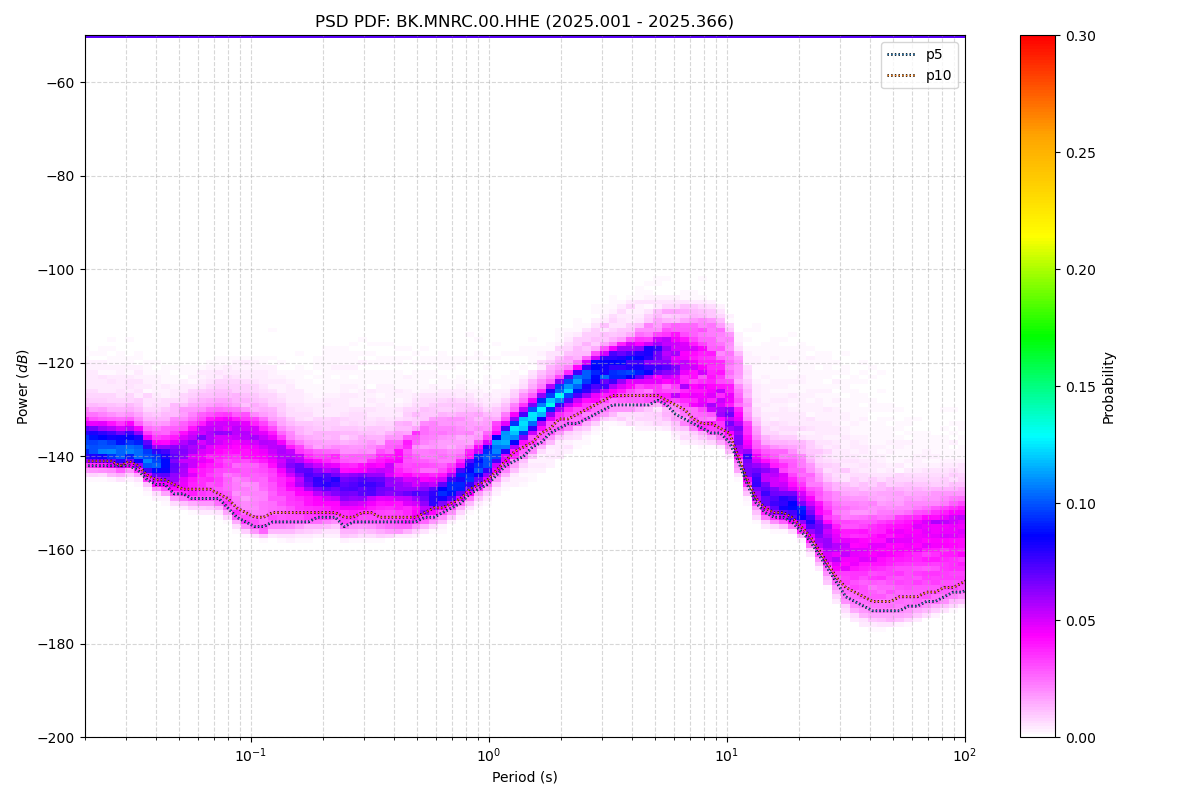

Values plotted in this chart, from the file beside it:
period_log10, p1, p5, p10, p15, p25, p50, p75, p90, p95, p99, p100, total_files
-1.699, -143, -142, -141, -140, -139, -136, -133, -123, -50, -50, -50, 44
-1.661, -144, -142, -141, -140, -139, -137, -133, -123, -50, -50, -50, 44
-1.624, -143, -142, -141, -140, -139, -137, -133, -124, -50, -50, -50, 44
-1.586, -144, -142, -141, -141, -139, -137, -134, -124, -50, -50, -50, 44
-1.548, -144, -142, -142, -141, -140, -137, -134, -124, -50, -50, -50, 44
-1.511, -144, -142, -141, -140, -139, -137, -134, -124, -50, -50, -50, 44
-1.473, -144, -143, -142, -141, -140, -138, -134, -124, -50, -50, -50, 44
-1.436, -146, -145, -144, -143, -142, -139, -136, -127, -50, -50, -50, 44
-1.398, -147, -146, -145, -144, -143, -140, -137, -127, -50, -50, -50, 44
-1.36, -148, -146, -145, -145, -143, -140, -136, -128, -50, -50, -50, 44
-1.323, -149, -148, -146, -145, -144, -140, -136, -128, -50, -50, -50, 44
-1.285, -150, -148, -147, -146, -144, -139, -135, -127, -50, -50, -50, 44
-1.247, -150, -149, -147, -146, -144, -139, -134, -127, -50, -50, -50, 44
-1.21, -151, -149, -147, -146, -143, -138, -133, -126, -50, -50, -50, 44
-1.172, -151, -149, -147, -146, -143, -137, -133, -125, -50, -50, -50, 44
-1.135, -151, -149, -148, -146, -143, -137, -132, -124, -50, -50, -50, 44
-1.097, -152, -151, -149, -147, -144, -137, -132, -124, -50, -50, -50, 44
-1.059, -154, -153, -151, -149, -144, -137, -132, -124, -50, -50, -50, 44
-1.022, -156, -154, -152, -150, -145, -138, -133, -124, -50, -50, -50, 44
-0.984, -156, -155, -153, -151, -146, -138, -133, -125, -50, -50, -50, 44
-0.9464, -157, -155, -153, -151, -147, -139, -134, -125, -50, -50, -50, 44
-0.9088, -156, -154, -152, -150, -147, -140, -135, -126, -50, -50, -50, 44
-0.8711, -156, -154, -152, -151, -147, -141, -137, -128, -50, -50, -50, 44
-0.8335, -156, -154, -152, -151, -148, -142, -138, -128, -50, -50, -50, 44
-0.7959, -156, -154, -152, -151, -148, -143, -139, -129, -50, -50, -50, 44
-0.7583, -156, -154, -152, -151, -148, -144, -140, -129, -50, -50, -50, 44
-0.7206, -156, -153, -152, -151, -148, -145, -140, -129, -50, -50, -50, 44
-0.683, -156, -153, -152, -151, -148, -145, -140, -129, -50, -50, -50, 44
-0.6454, -155, -153, -152, -150, -148, -145, -140, -128, -50, -50, -50, 44
-0.6077, -157, -155, -153, -152, -150, -146, -141, -128, -50, -50, -50, 44
-0.5701, -157, -154, -153, -151, -149, -146, -141, -127, -50, -50, -50, 44
-0.5325, -156, -154, -152, -151, -149, -146, -141, -128, -50, -50, -50, 44
-0.4949, -156, -154, -152, -151, -149, -145, -141, -128, -50, -50, -50, 44
-0.4572, -156, -154, -153, -151, -149, -145, -140, -128, -50, -50, -50, 44
-0.4196, -156, -154, -153, -151, -149, -145, -140, -128, -50, -50, -50, 44
-0.382, -156, -154, -153, -151, -149, -145, -139, -127, -50, -50, -50, 44
-0.3443, -156, -154, -153, -152, -149, -145, -138, -128, -50, -50, -50, 44
-0.3067, -156, -154, -153, -152, -149, -145, -137, -128, -50, -50, -50, 44
-0.2691, -155, -153, -152, -151, -150, -146, -137, -127, -50, -50, -50, 44
-0.2314, -155, -153, -151, -151, -149, -146, -137, -127, -50, -50, -50, 44
-0.1938, -154, -152, -151, -150, -149, -146, -137, -127, -50, -50, -50, 44
-0.1562, -153, -151, -150, -149, -148, -145, -137, -128, -50, -50, -50, 44
-0.1186, -152, -150, -149, -148, -147, -144, -137, -128, -50, -50, -50, 44
-0.08093, -150, -148, -147, -147, -145, -143, -138, -128, -50, -50, -50, 44
-0.04331, -149, -147, -146, -145, -144, -141, -138, -128, -50, -50, -50, 44
-0.005676, -148, -146, -145, -144, -142, -140, -137, -129, -50, -50, -50, 44
0.03195, -146, -144, -143, -142, -140, -138, -135, -129, -50, -50, -50, 44
0.06958, -145, -142, -141, -140, -139, -136, -134, -128, -50, -50, -50, 44
0.1072, -144, -141, -139, -138, -137, -135, -132, -126, -50, -50, -50, 44
0.1448, -143, -140, -138, -137, -135, -133, -131, -125, -50, -50, -50, 44
0.1825, -142, -138, -137, -135, -134, -131, -129, -124, -50, -50, -50, 44
0.2201, -141, -137, -135, -134, -132, -130, -127, -122, -50, -50, -50, 44
0.2577, -140, -135, -134, -132, -130, -128, -126, -120, -50, -50, -50, 44
0.2954, -138, -134, -132, -131, -129, -127, -124, -119, -50, -50, -50, 44
0.333, -137, -133, -132, -130, -128, -126, -123, -118, -50, -50, -50, 44
0.3706, -136, -133, -131, -129, -127, -124, -122, -116, -50, -50, -50, 44
0.4082, -134, -132, -130, -128, -127, -124, -121, -115, -50, -50, -50, 44
0.4459, -133, -131, -129, -128, -126, -123, -120, -114, -50, -50, -50, 44
0.4835, -132, -130, -128, -126, -125, -122, -119, -113, -50, -50, -50, 44
0.5211, -131, -129, -127, -126, -124, -121, -118, -112, -50, -50, -50, 44
... 62 more rows
